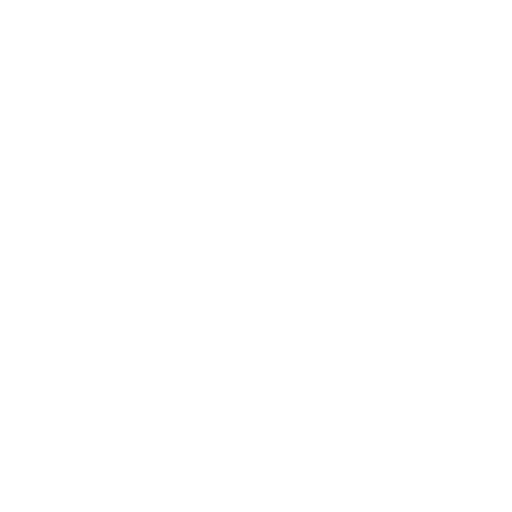
t = 0.00 s
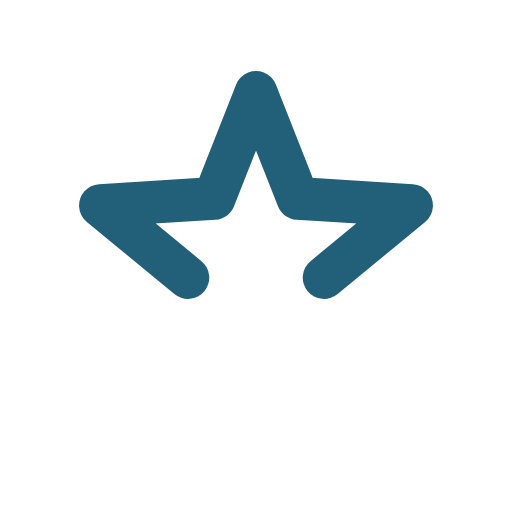
t = 0.25 s
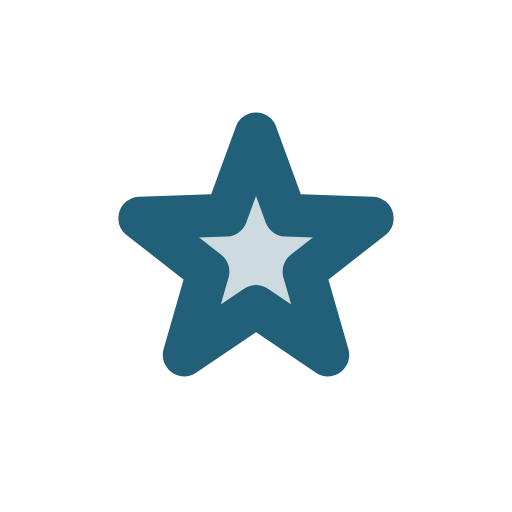
t = 0.61 s
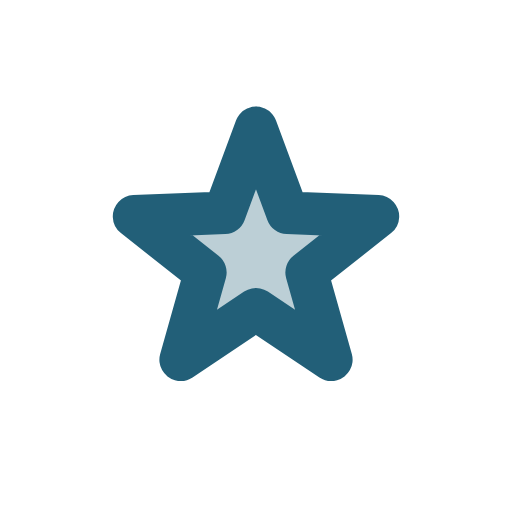
t = 0.94 s
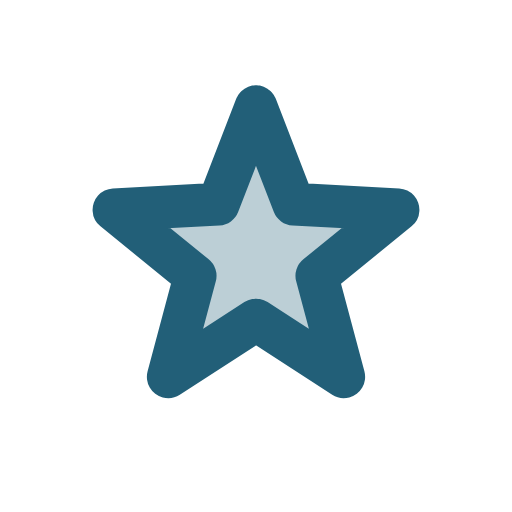
t = 1.13 s
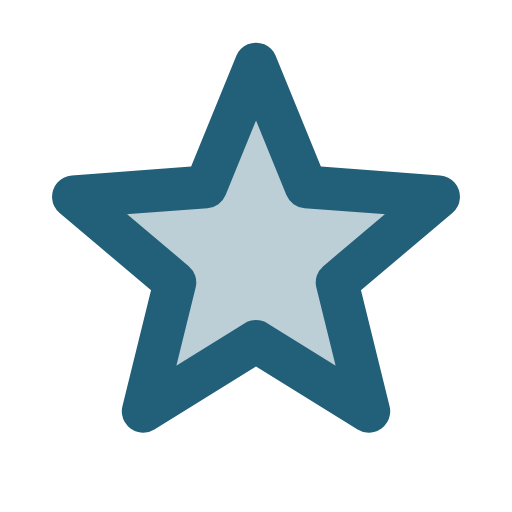
t = 1.50 s

The animated SVG that drew these frames (rendered in a browser with its animation timeline set to each time). Animation: 3 SMIL elements (animate=3); one cycle of 1.50 s, repeats indefinitely.

<svg xmlns="http://www.w3.org/2000/svg" width="1em" height="1em" viewBox="0 0 24 24"><path fill="#225f78" fill-opacity="0" stroke="#225f78" stroke-dasharray="32" stroke-dashoffset="32" stroke-linecap="round" stroke-linejoin="round" stroke-width="2" d="M12 3L9.65 8.76L3.44 9.22L8.2 13.24L6.71 19.28L12 16M12 3L14.35 8.76L20.56 9.22L15.8 13.24L17.29 19.28L12 16"><animate fill="freeze" attributeName="stroke-dashoffset" dur="0.5s" values="32;0"/><animate fill="freeze" attributeName="fill-opacity" begin="0.5s" dur="0.15s" values="0;0.3"/><animate attributeName="d" dur="1.5s" repeatCount="indefinite" values="M12 3L9.65 8.76L3.44 9.22L8.2 13.24L6.71 19.28L12 16M12 3L14.35 8.76L20.56 9.22L15.8 13.24L17.29 19.28L12 16;M12 7L10.82 10.38L7.24 10.45L10.1 12.62L9.06 16.05L12 14M12 7L13.18 10.38L16.76 10.45L13.9 12.62L14.94 16.05L12 14;M12 3L9.65 8.76L3.44 9.22L8.2 13.24L6.71 19.28L12 16M12 3L14.35 8.76L20.56 9.22L15.8 13.24L17.29 19.28L12 16"/></path></svg>